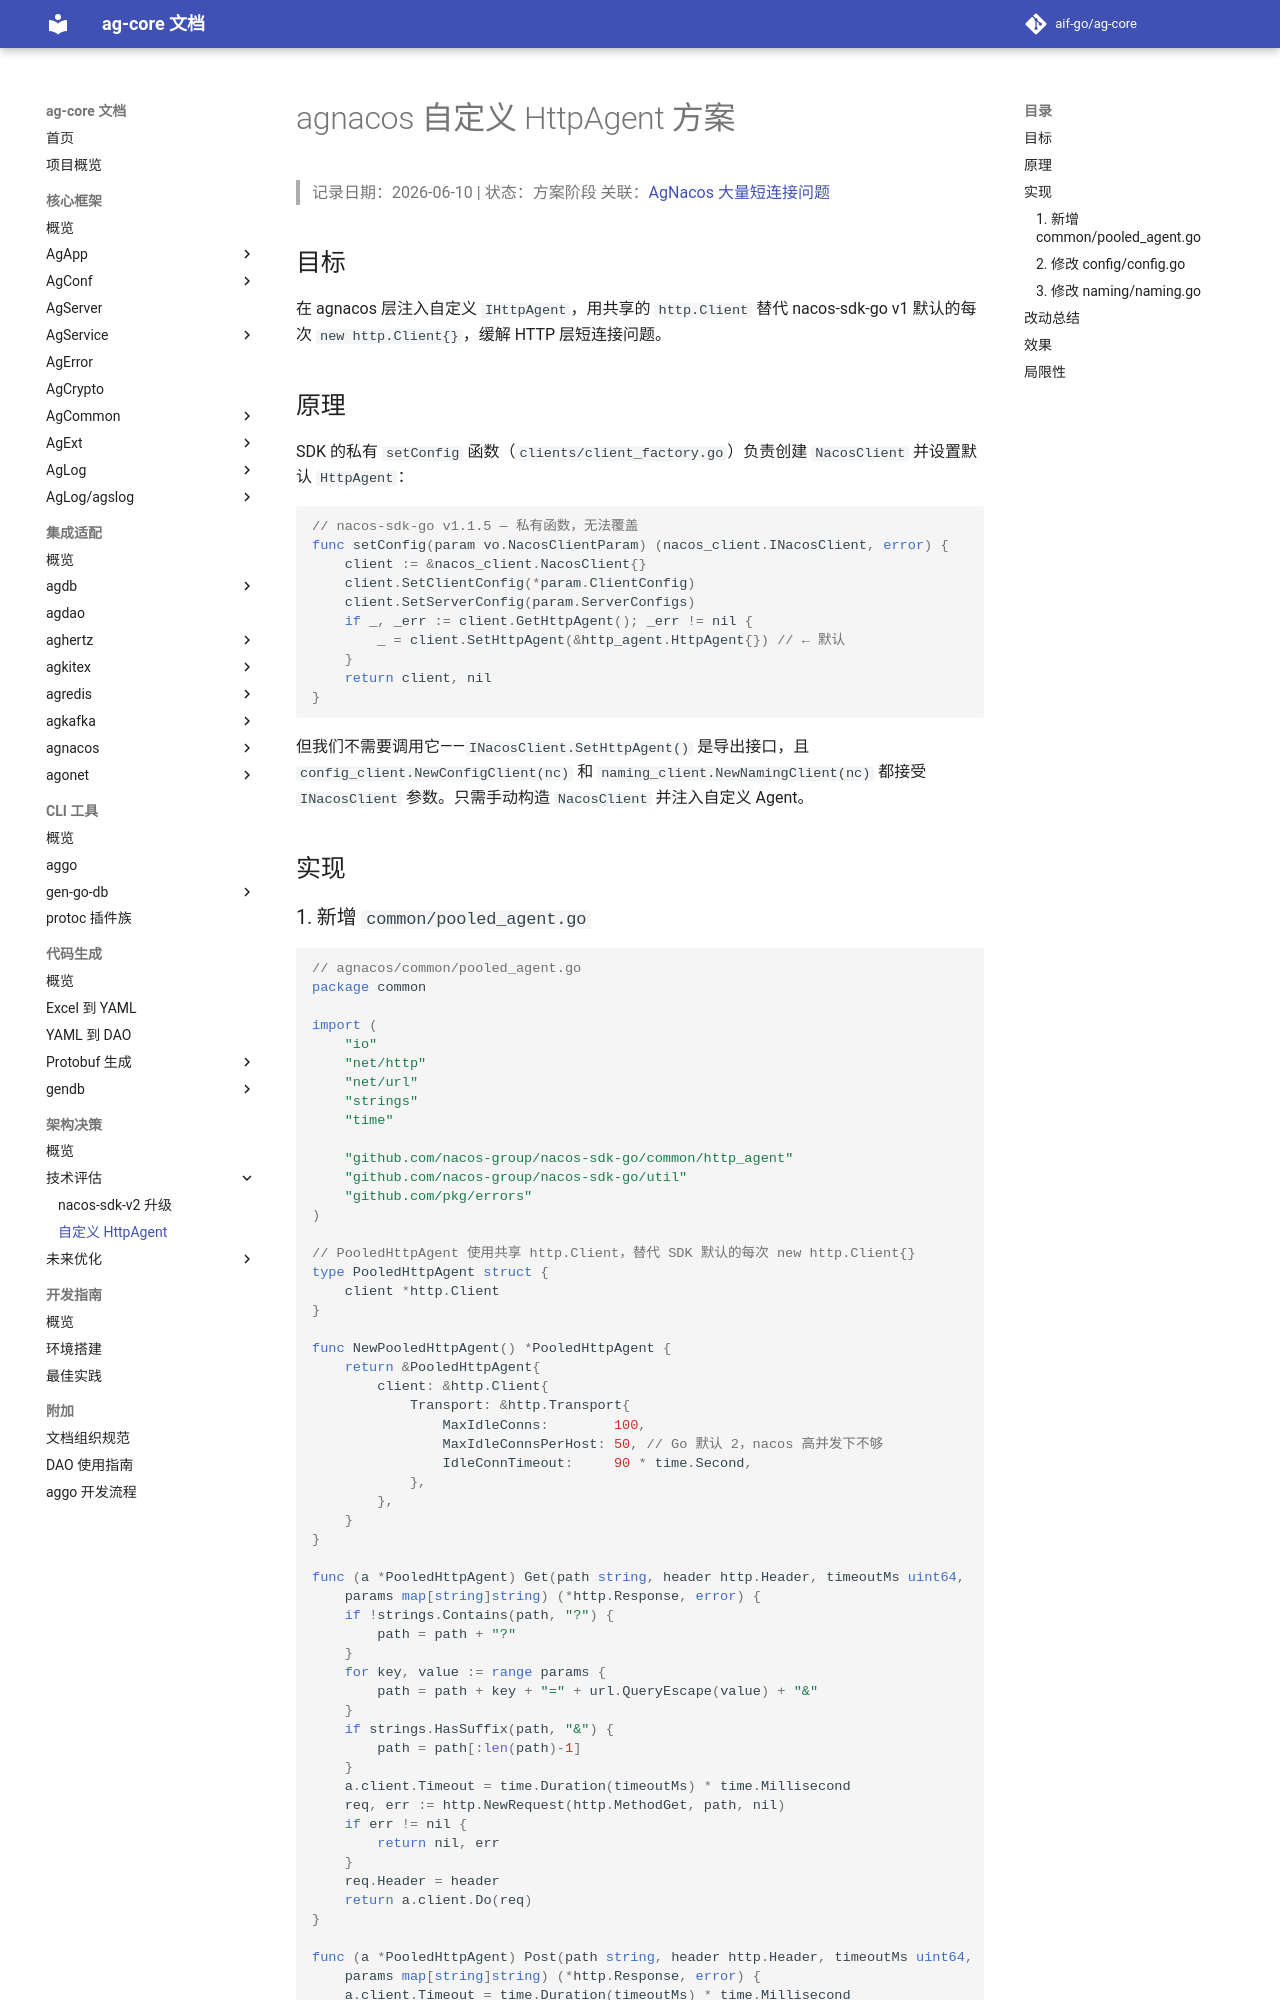

repository: aif-go/ag-core-docs · page: 架构决策/技术评估/02-agnacos自定义HttpAgent方案/index.html · generator: mkdocs

---
tags:
  - ag-core
  - agnacos
  - optimization
  - solution
---

# agnacos 自定义 HttpAgent 方案

> 记录日期：2026-06-10 | 状态：方案阶段
> 关联：[AgNacos 大量短连接问题](../未来优化/04-AgNacos大量短连接问题.md)

## 目标

在 agnacos 层注入自定义 `IHttpAgent`，用共享的 `http.Client` 替代 nacos-sdk-go v1 默认的每次 `new http.Client{}`，缓解 HTTP 层短连接问题。

## 原理

SDK 的私有 `setConfig` 函数（`clients/client_factory.go`）负责创建 `NacosClient` 并设置默认 `HttpAgent`：

```go
// nacos-sdk-go v1.1.5 — 私有函数，无法覆盖
func setConfig(param vo.NacosClientParam) (nacos_client.INacosClient, error) {
    client := &nacos_client.NacosClient{}
    client.SetClientConfig(*param.ClientConfig)
    client.SetServerConfig(param.ServerConfigs)
    if _, _err := client.GetHttpAgent(); _err != nil {
        _ = client.SetHttpAgent(&http_agent.HttpAgent{}) // ← 默认
    }
    return client, nil
}
```

但我们不需要调用它——`INacosClient.SetHttpAgent()` 是导出接口，且 `config_client.NewConfigClient(nc)` 和 `naming_client.NewNamingClient(nc)` 都接受 `INacosClient` 参数。只需手动构造 `NacosClient` 并注入自定义 Agent。

## 实现
